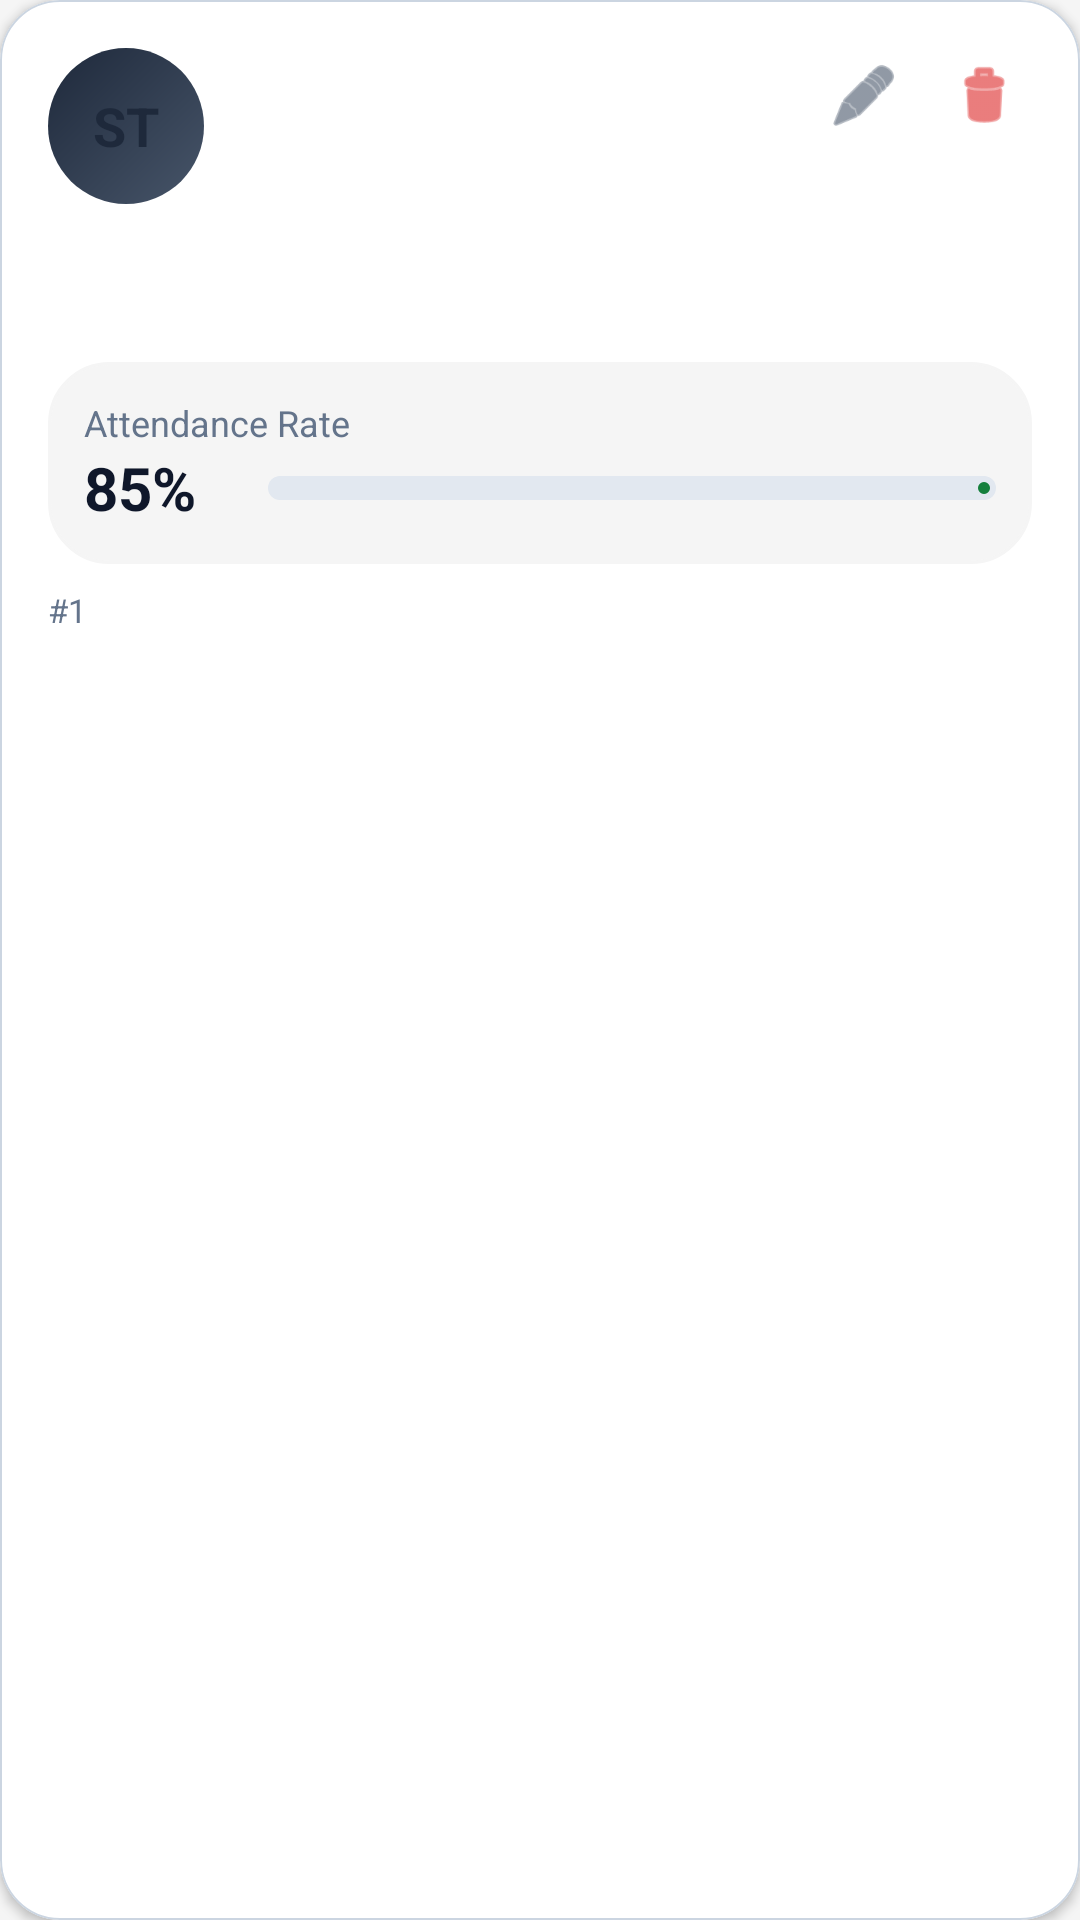

The Android layout XML behind this screen, and the referenced resources:
<!-- AndroidManifest.xml: application theme Theme.AttandanceSystem -->
<!-- res/layout/student_item.xml -->
<?xml version="1.0" encoding="utf-8"?>
<com.google.android.material.card.MaterialCardView xmlns:android="http://schemas.android.com/apk/res/android"
    xmlns:app="http://schemas.android.com/apk/res-auto"
    android:layout_width="match_parent"
    android:layout_height="wrap_content"
    android:layout_marginHorizontal="4dp"
    android:layout_marginBottom="12dp"
    app:cardBackgroundColor="@color/surface_card"
    app:cardCornerRadius="20dp"
    app:cardElevation="2dp"
    app:strokeColor="@color/divider"
    app:strokeWidth="0.5dp">

    <androidx.constraintlayout.widget.ConstraintLayout
        android:layout_width="match_parent"
        android:layout_height="wrap_content"
        android:padding="16dp">

        
        <ImageView
            android:id="@+id/avatarImage"
            android:layout_width="52dp"
            android:layout_height="52dp"
            android:background="@drawable/avatar_circle_dark"
            android:contentDescription="@string/profile_photo"
            android:scaleType="centerCrop"
            app:layout_constraintStart_toStartOf="parent"
            app:layout_constraintTop_toTopOf="parent" />

        <TextView
            android:id="@+id/avatarText"
            android:layout_width="52dp"
            android:layout_height="52dp"
            android:backgroundTint="@color/surface_soft"
            android:gravity="center"
            android:text="ST"
            android:textColor="@color/slate_800"
            android:textSize="18sp"
            android:textStyle="bold"
            app:layout_constraintStart_toStartOf="parent"
            app:layout_constraintTop_toTopOf="parent" />

        <TextView
            android:id="@+id/studentNameText"
            android:layout_width="0dp"
            android:layout_height="wrap_content"
            android:layout_marginStart="16dp"
            android:ellipsize="end"
            android:maxLines="1"
            android:textColor="@color/text_primary"
            android:textSize="18sp"
            android:textStyle="bold"
            app:layout_constraintEnd_toStartOf="@id/actionButtons"
            app:layout_constraintStart_toEndOf="@id/avatarText"
            app:layout_constraintTop_toTopOf="@id/avatarText" />

        <TextView
            android:id="@+id/classNameText"
            android:layout_width="0dp"
            android:layout_height="wrap_content"
            android:layout_marginStart="16dp"
            android:layout_marginTop="2dp"
            android:textColor="@color/text_secondary"
            android:textSize="14sp"
            app:layout_constraintEnd_toStartOf="@id/actionButtons"
            app:layout_constraintStart_toEndOf="@id/avatarText"
            app:layout_constraintTop_toBottomOf="@id/studentNameText" />

        <TextView
            android:id="@+id/divisionText"
            android:layout_width="0dp"
            android:layout_height="wrap_content"
            android:layout_marginStart="16dp"
            android:layout_marginTop="2dp"
            android:textColor="@color/text_secondary"
            android:textSize="13sp"
            app:layout_constraintEnd_toStartOf="@id/actionButtons"
            app:layout_constraintStart_toEndOf="@id/avatarText"
            app:layout_constraintTop_toBottomOf="@id/classNameText" />

        <TextView
            android:id="@+id/enrollmentText"
            android:layout_width="0dp"
            android:layout_height="wrap_content"
            android:layout_marginStart="16dp"
            android:layout_marginTop="2dp"
            android:textColor="@color/text_secondary"
            android:textSize="13sp"
            app:layout_constraintEnd_toStartOf="@id/actionButtons"
            app:layout_constraintStart_toEndOf="@id/avatarText"
            app:layout_constraintTop_toBottomOf="@id/divisionText" />

        <LinearLayout
            android:id="@+id/actionButtons"
            android:layout_width="wrap_content"
            android:layout_height="wrap_content"
            android:orientation="horizontal"
            app:layout_constraintEnd_toEndOf="parent"
            app:layout_constraintTop_toTopOf="parent">

            <ImageButton
                android:id="@+id/editButton"
                android:layout_width="32dp"
                android:layout_height="32dp"
                android:background="?attr/selectableItemBackgroundBorderless"
                android:padding="4dp"
                android:scaleType="fitCenter"
                android:src="@android:drawable/ic_menu_edit"
                app:tint="@color/slate_600" />

            <ImageButton
                android:id="@+id/deleteButton"
                android:layout_width="32dp"
                android:layout_height="32dp"
                android:layout_marginStart="8dp"
                android:background="?attr/selectableItemBackgroundBorderless"
                android:padding="4dp"
                android:scaleType="fitCenter"
                android:src="@android:drawable/ic_menu_delete"
                app:tint="@color/red_600" />
        </LinearLayout>

        
        <androidx.constraintlayout.widget.ConstraintLayout
            android:id="@+id/statsContainer"
            android:layout_width="0dp"
            android:layout_height="wrap_content"
            android:layout_marginTop="20dp"
            android:background="@drawable/admin_metric_alt_background"
            android:backgroundTint="@color/surface_bg"
            android:padding="12dp"
            app:layout_constraintEnd_toEndOf="parent"
            app:layout_constraintStart_toStartOf="parent"
            app:layout_constraintTop_toBottomOf="@id/enrollmentText">

            <TextView
                android:id="@+id/attendanceLabel"
                android:layout_width="wrap_content"
                android:layout_height="wrap_content"
                android:text="Attendance Rate"
                android:textColor="@color/text_secondary"
                android:textSize="12sp"
                app:layout_constraintStart_toStartOf="parent"
                app:layout_constraintTop_toTopOf="parent" />

            <TextView
                android:id="@+id/attendanceText"
                android:layout_width="wrap_content"
                android:layout_height="wrap_content"
                android:text="85%"
                android:textColor="@color/text_primary"
                android:textSize="20sp"
                android:textStyle="bold"
                app:layout_constraintStart_toStartOf="parent"
                app:layout_constraintTop_toBottomOf="@id/attendanceLabel" />

            <com.google.android.material.progressindicator.LinearProgressIndicator
                android:id="@+id/attendanceProgressBar"
                android:layout_width="0dp"
                android:layout_height="wrap_content"
                android:layout_marginStart="24dp"
                app:indicatorColor="@color/green_600"
                app:layout_constraintBottom_toBottomOf="@id/attendanceText"
                app:layout_constraintEnd_toEndOf="parent"
                app:layout_constraintStart_toEndOf="@id/attendanceText"
                app:layout_constraintTop_toTopOf="@id/attendanceText"
                app:trackColor="@color/surface_soft"
                app:trackCornerRadius="10dp"
                app:trackThickness="8dp" />

        </androidx.constraintlayout.widget.ConstraintLayout>

        
        <TextView
            android:id="@+id/warningText"
            android:layout_width="wrap_content"
            android:layout_height="wrap_content"
            android:layout_marginTop="8dp"
            android:background="@drawable/auth_badge_background"
            android:backgroundTint="@color/red_600"
            android:paddingHorizontal="12dp"
            android:paddingVertical="4dp"
            android:text="CRITICAL ATTENDANCE"
            android:textColor="@color/white"
            android:textSize="10sp"
            android:textStyle="bold"
            android:visibility="gone"
            app:layout_constraintEnd_toEndOf="parent"
            app:layout_constraintTop_toBottomOf="@id/statsContainer" />

        <TextView
            android:id="@+id/serialNumberText"
            android:layout_width="wrap_content"
            android:layout_height="wrap_content"
            android:layout_marginTop="8dp"
            android:text="#1"
            android:textColor="@color/text_secondary"
            android:textSize="11sp"
            app:layout_constraintStart_toStartOf="parent"
            app:layout_constraintTop_toBottomOf="@id/statsContainer" />

    </androidx.constraintlayout.widget.ConstraintLayout>

</com.google.android.material.card.MaterialCardView>
<!-- resources referenced by this layout -->
<resources>
  <color name="divider">#CBD5E1</color>
  <color name="green_600">#15803D</color>
  <color name="red_600">#DC2626</color>
  <color name="slate_600">#475569</color>
  <color name="slate_800">#1E293B</color>
  <color name="surface_bg">#F5F5F5</color>
  <color name="surface_card">#FFFFFFFF</color>
  <color name="surface_soft">#E2E8F0</color>
  <color name="text_primary">#0F172A</color>
  <color name="text_secondary">#64748B</color>
  <color name="white">#FFFFFFFF</color>
  <!-- drawable admin_metric_alt_background (drawable) -->
  <?xml version="1.0" encoding="utf-8"?>
  <shape xmlns:android="http://schemas.android.com/apk/res/android" android:shape="rectangle">
      <solid android:color="@color/admin_metric_alt" />
      <stroke
          android:width="1dp"
          android:color="@color/divider" />
      <corners android:radius="20dp" />
  </shape>
  <!-- drawable avatar_circle_dark (drawable) -->
  <?xml version="1.0" encoding="utf-8"?>
  <shape xmlns:android="http://schemas.android.com/apk/res/android" android:shape="oval">
      <gradient
          android:angle="315"
          android:endColor="@color/slate_600"
          android:startColor="@color/slate_800" />
  </shape>
  <string name="profile_photo">Profile photo</string>
  <style name="Theme.AttandanceSystem" parent="Base.Theme.AttandanceSystem" />
  <color name="admin_metric_alt">#EFF6FF</color>
  <style name="Base.Theme.AttandanceSystem" parent="Theme.Material3.DayNight.NoActionBar">
          <item name="colorPrimary">#1E293B</item>
          <item name="colorOnPrimary">@color/white</item>
          <item name="colorSecondary">@color/teal_600</item>
          <item name="colorOnSecondary">@color/white</item>
          <item name="android:windowBackground">@color/surface_bg</item>
          <item name="android:statusBarColor">#0F172A</item>
          <item name="android:navigationBarColor">@color/white</item>
          <item name="toolbarStyle">@style/AttendanceToolbar</item>
          <item name="materialCardViewStyle">@style/AttendanceCardView</item>
      </style>
  <color name="teal_600">#0F766E</color>
  <style name="AttendanceToolbar" parent="Widget.Material3.Toolbar">
          <item name="android:background">#1E293B</item>
          <item name="titleTextColor">@color/white</item>
          <item name="subtitleTextColor">#CBD5E1</item>
          <item name="navigationIconTint">@color/white</item>
      </style>
  <style name="AttendanceCardView" parent="CardView">
          <item name="cardBackgroundColor">@color/surface_card</item>
          <item name="cardCornerRadius">22dp</item>
          <item name="cardElevation">6dp</item>
      </style>
</resources>
